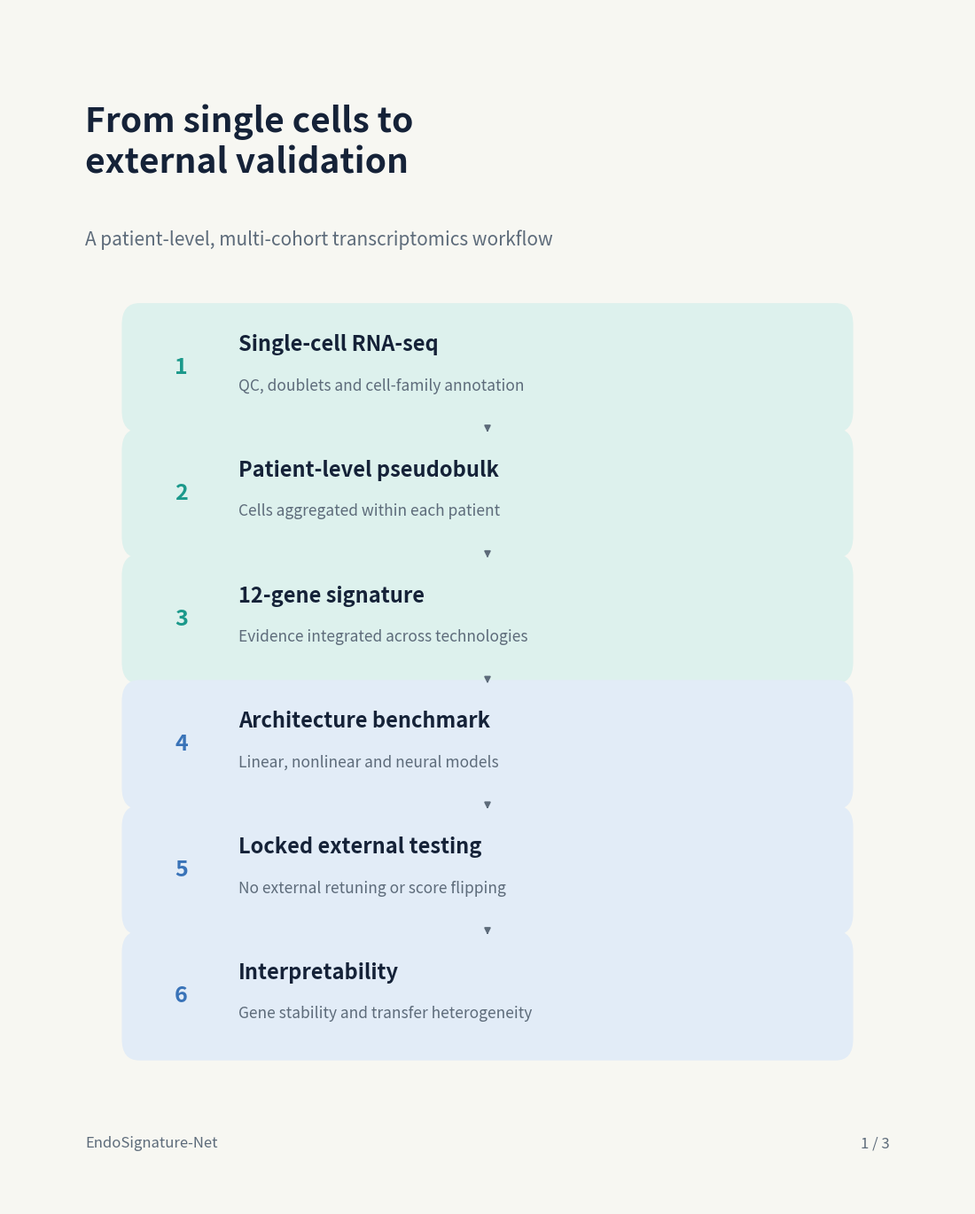
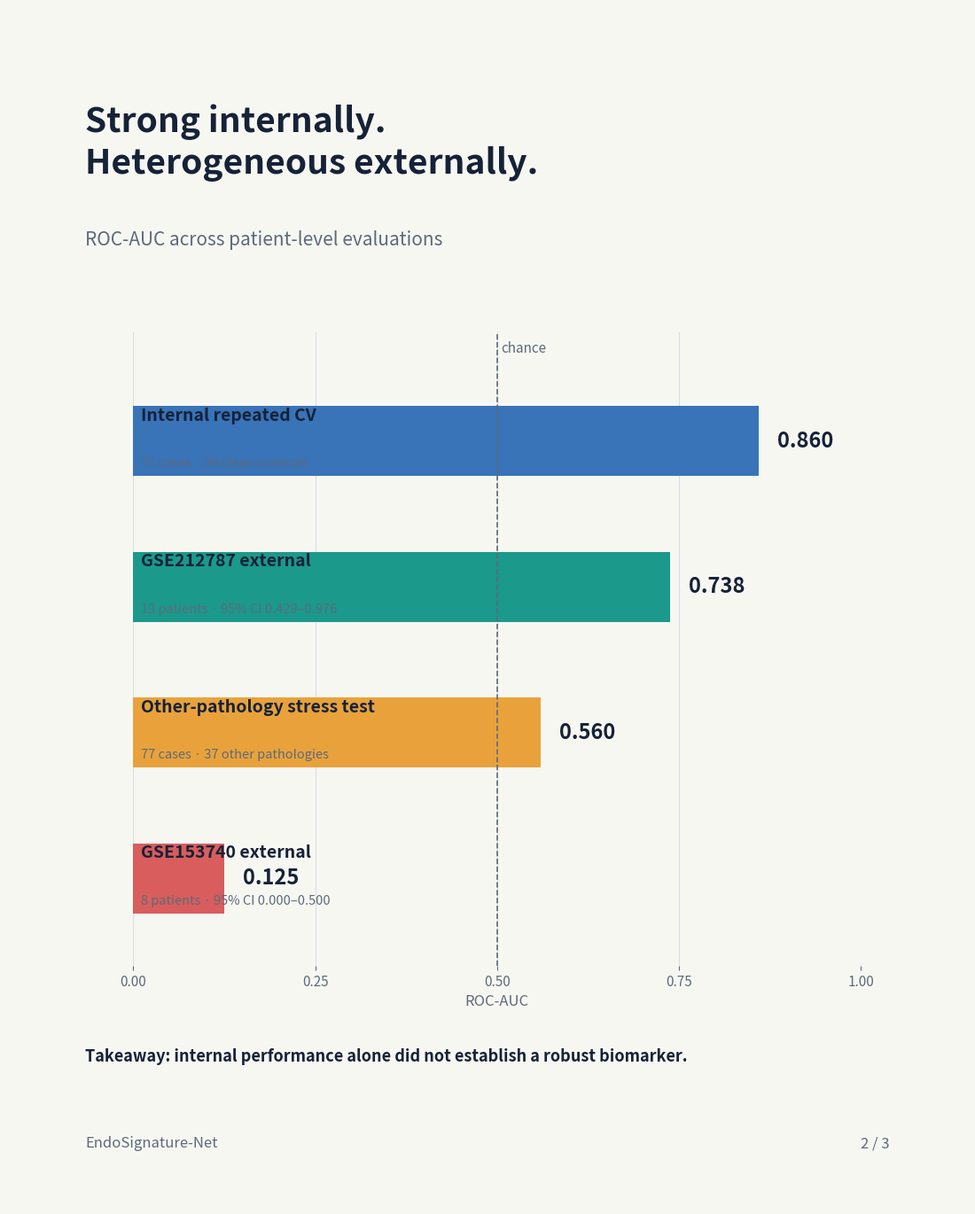
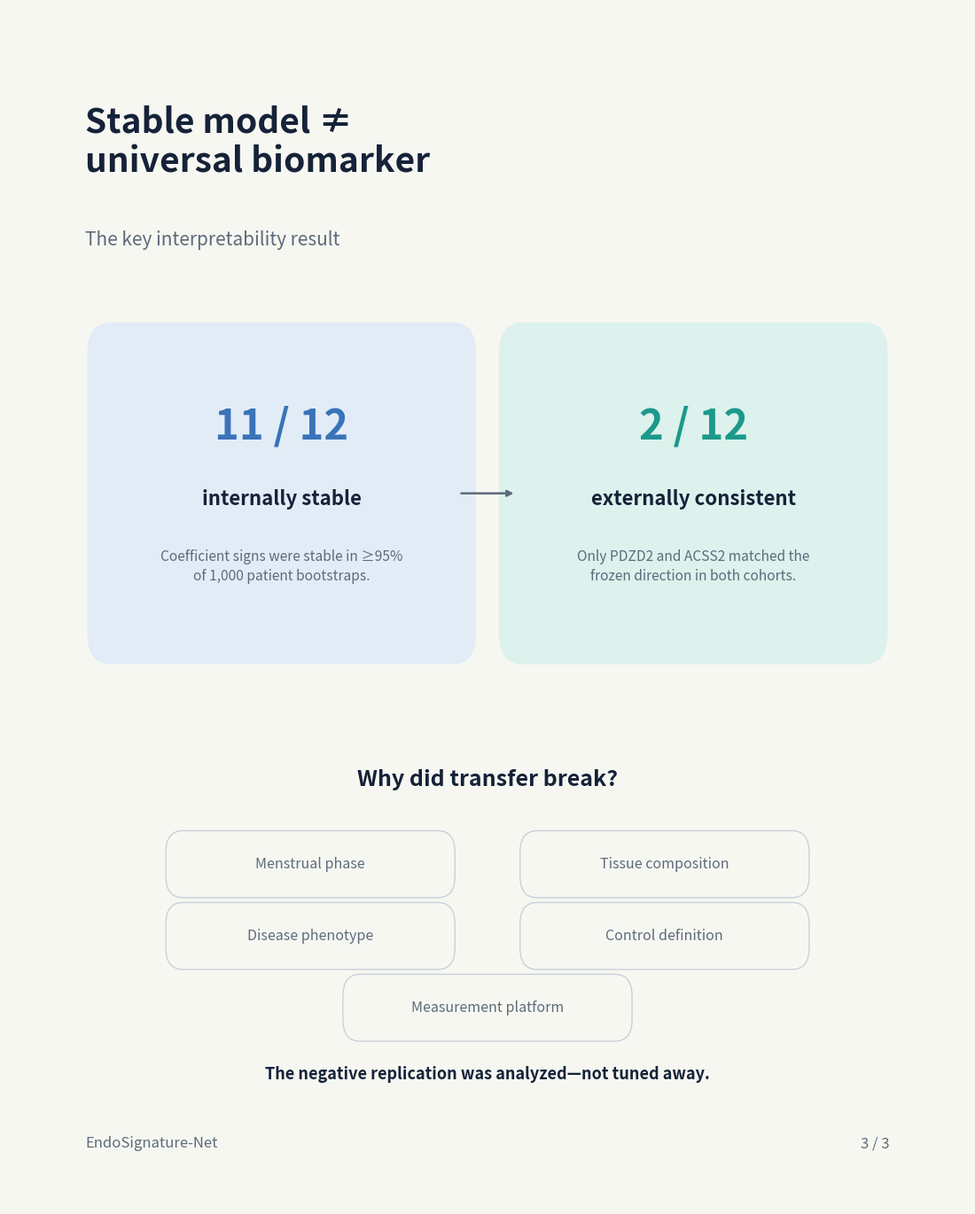

Write the Python code that produced these figures, in order.
"""Generate publication-ready figures for an EndoSignature-Net LinkedIn carousel."""

from __future__ import annotations

from pathlib import Path

import matplotlib.pyplot as plt
from matplotlib.patches import FancyBboxPatch


OUTPUT_DIR = Path("docs/social-media")
BACKGROUND = "#F7F7F2"
INK = "#152238"
MUTED = "#5D6B7A"
TEAL = "#1B998B"
BLUE = "#3973B8"
ORANGE = "#E9A23B"
RED = "#D95D5D"
PALE_TEAL = "#DDF1ED"
PALE_BLUE = "#E2ECF7"


def _canvas():
    figure, axis = plt.subplots(figsize=(10.8, 13.5), dpi=100)
    figure.patch.set_facecolor(BACKGROUND)
    axis.set_facecolor(BACKGROUND)
    axis.set_xlim(0, 1)
    axis.set_ylim(0, 1)
    axis.axis("off")
    axis.set_position([0, 0, 1, 1])
    return figure, axis


def _save(figure, name: str) -> None:
    OUTPUT_DIR.mkdir(parents=True, exist_ok=True)
    figure.savefig(
        OUTPUT_DIR / name,
        dpi=100,
        facecolor=figure.get_facecolor(),
        bbox_inches=None,
    )
    plt.close(figure)


def _title(axis, headline: str, subtitle: str) -> None:
    axis.text(
        0.08,
        0.92,
        headline,
        color=INK,
        fontsize=28,
        fontweight="bold",
        va="top",
    )
    axis.text(
        0.08,
        0.815,
        subtitle,
        color=MUTED,
        fontsize=15,
        va="top",
    )


def _footer(axis, page: str) -> None:
    axis.text(
        0.08,
        0.045,
        "EndoSignature-Net",
        color=MUTED,
        fontsize=12,
        va="bottom",
    )
    axis.text(0.92, 0.045, page, color=MUTED, fontsize=12, ha="right", va="bottom")


def pipeline_figure() -> None:
    """Create the carousel pipeline overview."""

    figure, axis = _canvas()
    _title(
        axis,
        "From single cells to\nexternal validation",
        "A patient-level, multi-cohort transcriptomics workflow",
    )
    steps = [
        ("1", "Single-cell RNA-seq", "QC, doublets and cell-family annotation"),
        ("2", "Patient-level pseudobulk", "Cells aggregated within each patient"),
        ("3", "12-gene signature", "Evidence integrated across technologies"),
        ("4", "Architecture benchmark", "Linear, nonlinear and neural models"),
        ("5", "Locked external testing", "No external retuning or score flipping"),
        ("6", "Interpretability", "Gene stability and transfer heterogeneity"),
    ]
    y_positions = [0.70, 0.595, 0.49, 0.385, 0.28, 0.175]
    for index, ((number, label, detail), y) in enumerate(zip(steps, y_positions)):
        fill = PALE_TEAL if index in {0, 1, 2} else PALE_BLUE
        box = FancyBboxPatch(
            (0.13, y - 0.042),
            0.74,
            0.084,
            boxstyle="round,pad=0.012,rounding_size=0.018",
            linewidth=0,
            facecolor=fill,
        )
        axis.add_patch(box)
        axis.text(
            0.18,
            y,
            number,
            fontsize=18,
            fontweight="bold",
            color=TEAL if index < 3 else BLUE,
            va="center",
            ha="center",
        )
        axis.text(0.24, y + 0.014, label, fontsize=17, fontweight="bold", color=INK)
        axis.text(0.24, y - 0.019, detail, fontsize=12.5, color=MUTED)
        if index < len(steps) - 1:
            axis.annotate(
                "",
                xy=(0.5, y_positions[index + 1] + 0.049),
                xytext=(0.5, y - 0.049),
                arrowprops={"arrowstyle": "-|>", "color": MUTED, "lw": 1.4},
            )
    _footer(axis, "1 / 3")
    _save(figure, "linkedin_01_pipeline.png")


def auc_comparison_figure() -> None:
    """Create a contextualized comparison of discrimination results."""

    figure, axis = _canvas()
    _title(
        axis,
        "Strong internally.\nHeterogeneous externally.",
        "ROC-AUC across patient-level evaluations",
    )
    labels = [
        "Internal repeated CV",
        "GSE212787 external",
        "Other-pathology stress test",
        "GSE153740 external",
    ]
    values = [0.860, 0.738, 0.560, 0.125]
    colors = [BLUE, TEAL, ORANGE, RED]
    notes = [
        "77 cases · 34 clean controls",
        "13 patients · 95% CI 0.429–0.976",
        "77 cases · 37 other pathologies",
        "8 patients · 95% CI 0.000–0.500",
    ]
    bar_axis = figure.add_axes([0.13, 0.20, 0.76, 0.53], facecolor=BACKGROUND)
    positions = list(range(len(labels)))[::-1]
    bar_axis.barh(positions, values, color=colors, height=0.48)
    bar_axis.axvline(0.5, color=MUTED, linewidth=1.2, linestyle="--")
    bar_axis.text(0.505, 3.58, "chance", color=MUTED, fontsize=11, va="bottom")
    for y, value, label, note in zip(positions, values, labels, notes):
        bar_axis.text(0.01, y + 0.14, label, color=INK, fontsize=14, fontweight="bold")
        bar_axis.text(0.01, y - 0.18, note, color=MUTED, fontsize=10.5)
        bar_axis.text(
            min(value + 0.025, 0.94),
            y,
            f"{value:.3f}",
            color=INK,
            fontsize=17,
            fontweight="bold",
            va="center",
        )
    bar_axis.set_xlim(0, 1)
    bar_axis.set_ylim(-0.6, 3.75)
    bar_axis.set_yticks([])
    bar_axis.set_xlabel("ROC-AUC", color=MUTED, fontsize=12)
    bar_axis.set_xticks([0, 0.25, 0.5, 0.75, 1.0])
    bar_axis.tick_params(axis="x", colors=MUTED, labelsize=11)
    bar_axis.grid(axis="x", color="#D8DDE3", linewidth=0.8)
    bar_axis.set_axisbelow(True)
    for spine in bar_axis.spines.values():
        spine.set_visible(False)
    axis.text(
        0.08,
        0.12,
        "Takeaway: internal performance alone did not establish a robust biomarker.",
        color=INK,
        fontsize=13,
        fontweight="bold",
    )
    _footer(axis, "2 / 3")
    _save(figure, "linkedin_02_auc_comparison.png")


def stability_message_figure() -> None:
    """Create the central internal-versus-external stability message."""

    figure, axis = _canvas()
    _title(
        axis,
        "Stable model ≠\nuniversal biomarker",
        "The key interpretability result",
    )
    cards = [
        (
            0.10,
            0.47,
            PALE_BLUE,
            BLUE,
            "11 / 12",
            "internally stable",
            "Coefficient signs were stable in ≥95%\nof 1,000 patient bootstraps.",
        ),
        (
            0.53,
            0.47,
            PALE_TEAL,
            TEAL,
            "2 / 12",
            "externally consistent",
            "Only PDZD2 and ACSS2 matched the\nfrozen direction in both cohorts.",
        ),
    ]
    for x, y, fill, accent, value, label, detail in cards:
        card = FancyBboxPatch(
            (x, y),
            0.37,
            0.25,
            boxstyle="round,pad=0.018,rounding_size=0.025",
            linewidth=0,
            facecolor=fill,
        )
        axis.add_patch(card)
        axis.text(x + 0.185, y + 0.17, value, ha="center", color=accent, fontsize=34, fontweight="bold")
        axis.text(x + 0.185, y + 0.115, label, ha="center", color=INK, fontsize=16, fontweight="bold")
        axis.text(x + 0.185, y + 0.052, detail, ha="center", color=MUTED, fontsize=11.2, linespacing=1.4)
    axis.annotate(
        "",
        xy=(0.53, 0.595),
        xytext=(0.47, 0.595),
        arrowprops={"arrowstyle": "-|>", "color": MUTED, "lw": 1.8},
    )
    axis.text(
        0.50,
        0.35,
        "Why did transfer break?",
        color=INK,
        fontsize=18,
        fontweight="bold",
        ha="center",
    )
    factors = [
        "Menstrual phase",
        "Tissue composition",
        "Disease phenotype",
        "Control definition",
        "Measurement platform",
    ]
    for index, factor in enumerate(factors):
        row = index // 2
        column = index % 2
        x = 0.17 + column * 0.37 if index < 4 else 0.355
        y = 0.285 - row * 0.06 if index < 4 else 0.165
        pill = FancyBboxPatch(
            (x, y - 0.022),
            0.29,
            0.044,
            boxstyle="round,pad=0.006,rounding_size=0.018",
            linewidth=1,
            edgecolor="#C9D0D8",
            facecolor=BACKGROUND,
        )
        axis.add_patch(pill)
        axis.text(x + 0.145, y, factor, ha="center", va="center", color=MUTED, fontsize=11.5)
    axis.text(
        0.50,
        0.105,
        "The negative replication was analyzed—not tuned away.",
        color=INK,
        fontsize=13,
        fontweight="bold",
        ha="center",
    )
    _footer(axis, "3 / 3")
    _save(figure, "linkedin_03_stability_vs_transfer.png")


def main() -> None:
    pipeline_figure()
    auc_comparison_figure()
    stability_message_figure()
    print(f"Generated 3 LinkedIn figures in {OUTPUT_DIR}")


if __name__ == "__main__":
    main()
